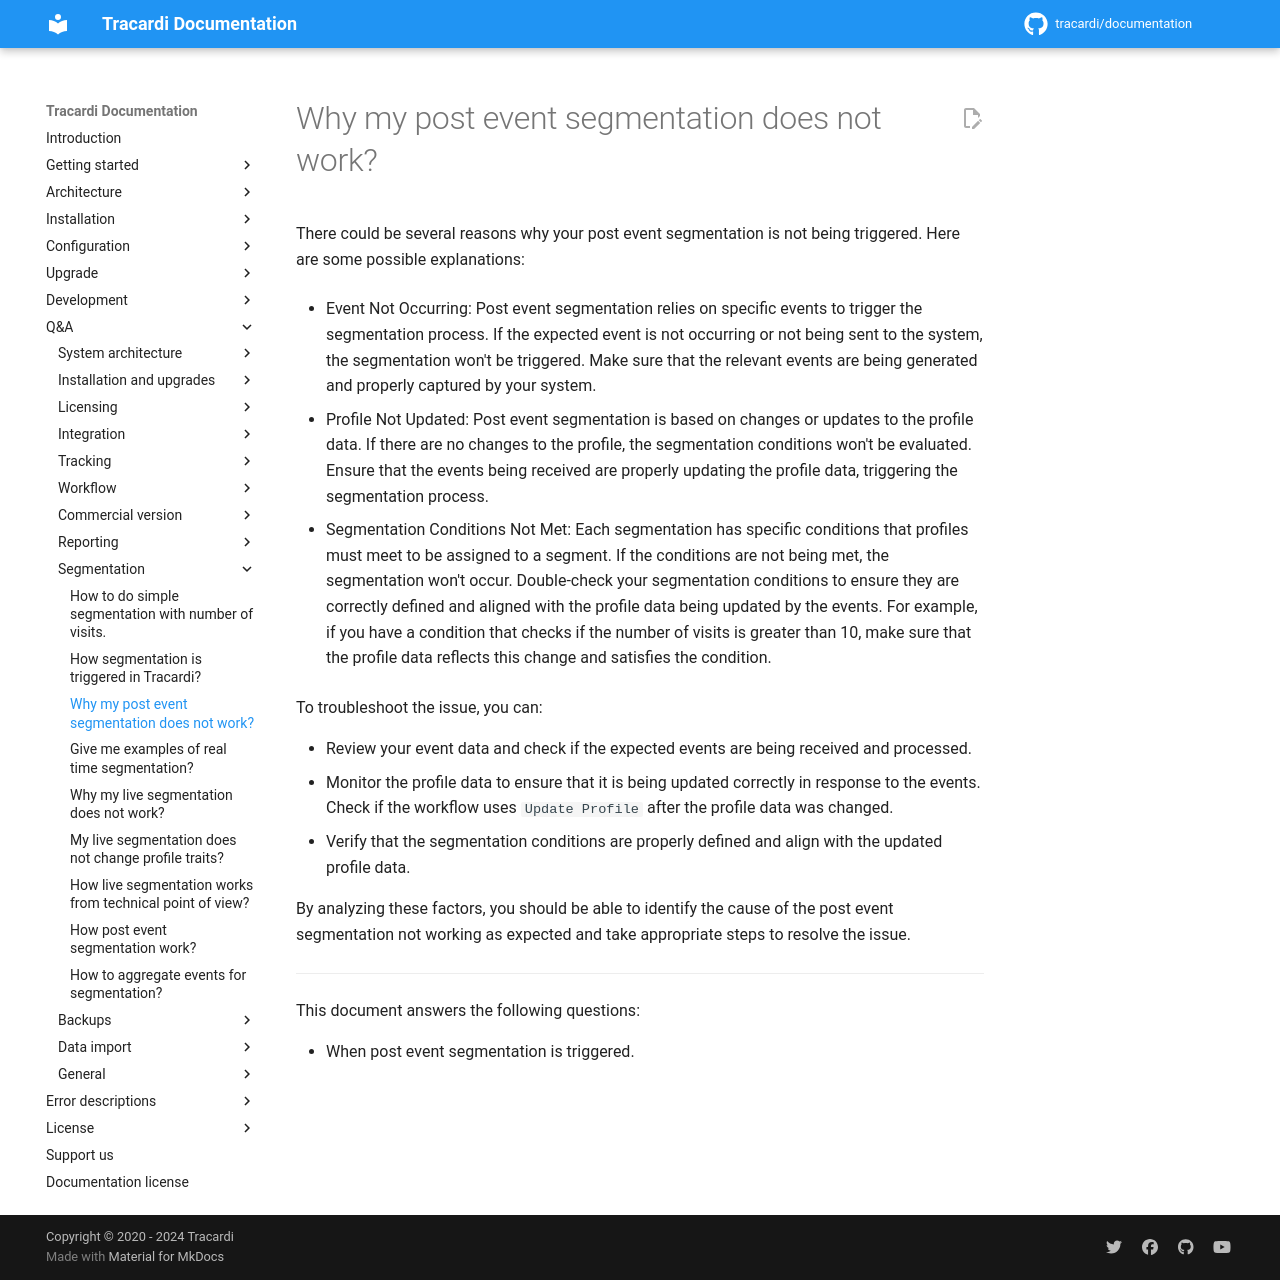

repository: Tracardi/documentation · page: 1.1.x/qa/why_post_event_segmentation_does_not work/index.html · generator: mkdocs

# Why my post event segmentation does not work?

There could be several reasons why your post event segmentation is not being triggered. Here are some possible
explanations:

* Event Not Occurring: Post event segmentation relies on specific events to trigger the segmentation process. If the
  expected event is not occurring or not being sent to the system, the segmentation won't be triggered. Make sure that
  the relevant events are being generated and properly captured by your system.

* Profile Not Updated: Post event segmentation is based on changes or updates to the profile data. If there are no
  changes to the profile, the segmentation conditions won't be evaluated. Ensure that the events being received are
  properly updating the profile data, triggering the segmentation process.

* Segmentation Conditions Not Met: Each segmentation has specific conditions that profiles must meet to be assigned to a
  segment. If the conditions are not being met, the segmentation won't occur. Double-check your segmentation conditions
  to ensure they are correctly defined and aligned with the profile data being updated by the events. For example, if
  you have a condition that checks if the number of visits is greater than 10, make sure that the profile data reflects
  this change and satisfies the condition.

To troubleshoot the issue, you can:

- Review your event data and check if the expected events are being received and processed.
- Monitor the profile data to ensure that it is being updated correctly in response to the events. Check if the workflow
  uses `Update Profile` after the profile data was changed.
- Verify that the segmentation conditions are properly defined and align with the updated profile data.

By analyzing these factors, you should be able to identify the cause of the post event segmentation not working as
expected and take appropriate steps to resolve the issue.

---
This document answers the following questions:

- When post event segmentation is triggered.
